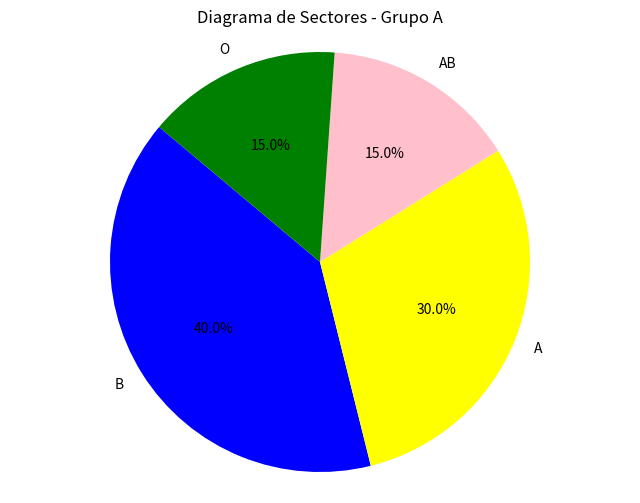
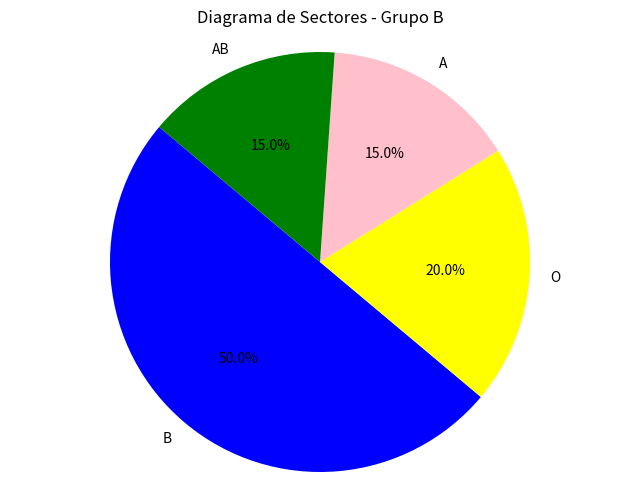
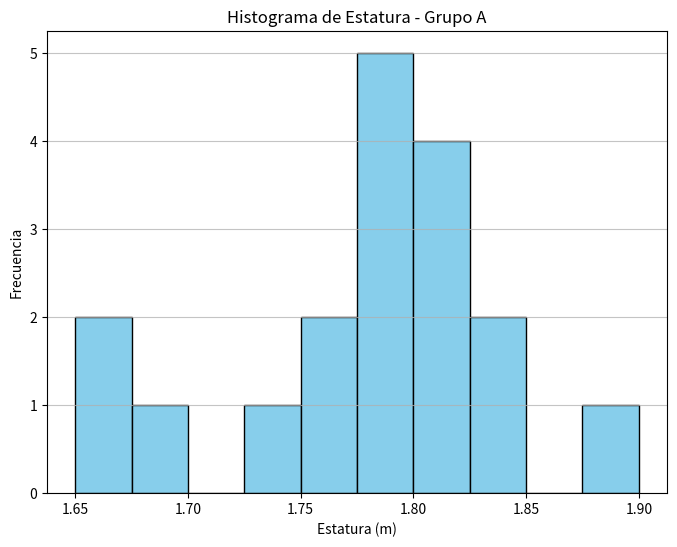
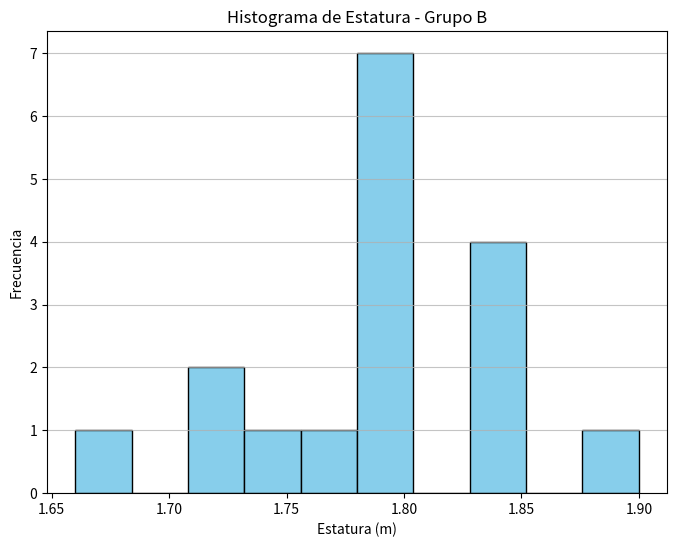

Write the Python code that produced these figures, in order.
# -*- coding: utf-8 -*-
"""Untitled1.ipynb

Automatically generated by Colab.

Original file is located at
    https://colab.research.google.com/<link-removed>
"""

import pandas as pd

# Crear los datos para Gr1
data_gr1 = {
    'Sexo': ['Mujer', 'Hombre', 'Mujer', 'Mujer', 'Mujer', 'Hombre', 'Mujer', 'Hombre', 'Hombre', 'Mujer',
             'Mujer', 'Hombre', 'Hombre', 'Mujer', 'Mujer', 'Hombre', 'Mujer', 'Mujer', 'Mujer', 'Mujer'],
    'Edad': [25, 30, 28, 20, 23, 22, 22, 22, 21, 21, 22, 20, 22, 29, 29, 21, 30, 21, 22, 23],
    'Estatura': [1.82, 1.83, 1.78, 1.79, 1.80, 1.90, 1.79, 1.83, None, 1.65, 1.73, 1.79, 1.80, 1.77, 1.69, 1.75, 1.66, None, 1.79, 1.80],
    'Grupo Sanguíneo': ['A', 'B', 'A', 'AB', 'O', 'A', 'B', 'A', 'B', 'AB', 'A', 'B', 'O', 'O', 'A', 'B', 'AB', 'B', 'B', 'B']
}

# Crear el DataFrame
df_gr1 = pd.DataFrame(data_gr1)

# Crear los datos para Gr2
data_gr2 = {
    'Sexo': ['Mujer', 'Hombre', 'Hombre', 'Mujer', 'Hombre', 'Hombre', 'Mujer', 'Hombre', 'Hombre', 'Mujer',
             'Mujer', 'Hombre', 'Hombre', 'Mujer', 'Hombre', 'Hombre', 'Mujer', 'Hombre', 'Mujer', 'Hombre'],
    'Edad': [25, 30, 38, 26, 23, 22, 32, 26, 25, 28, 22, 30, 22, 39, 29, 25, 30, 23, 32, 33],
    'Estatura': [1.72, 1.73, 1.78, 1.79, 1.83, 1.90, 1.79, 1.83, None, 1.75, 1.79, 1.79, 1.85, None, 1.77, 1.79, 1.66, None, 1.79, 1.83],
    'Grupo Sanguíneo': ['B', 'B', 'A', 'AB', 'O', 'AB', 'B', 'B', 'B', 'AB', 'A', 'B', 'O', 'O', 'B', 'B', 'A', 'O', 'B', 'B']
}

# Crear el DataFrame
df_gr2 = pd.DataFrame(data_gr2)
import matplotlib.pyplot as plt

# Función para crear un diagrama de sectores
def plot_pie_chart(df, group_name):
    counts = df['Grupo Sanguíneo'].value_counts()
    plt.figure(figsize=(8, 6))
    plt.pie(counts, labels=counts.index, autopct='%1.1f%%', startangle=140, colors=['blue', 'yellow', 'pink', 'green'])
    plt.title(f'Diagrama de Sectores - Grupo {group_name}')
    plt.axis('equal')  # Para que el gráfico sea un círculo
    plt.show()

# Crear gráficos para ambos grupos
plot_pie_chart(df_gr1, 'A')
plot_pie_chart(df_gr2, 'B')
def plot_histogram(df, group_name):
    plt.figure(figsize=(8, 6))
    plt.hist(df['Estatura'].dropna(), bins=10, color='skyblue', edgecolor='black')
    plt.title(f'Histograma de Estatura - Grupo {group_name}')
    plt.xlabel('Estatura (m)')
    plt.ylabel('Frecuencia')
    plt.grid(axis='y', alpha=0.75)
    plt.show()

# Crear histogramas para ambos grupos
plot_histogram(df_gr1, 'A')
plot_histogram(df_gr2, 'B')
def detect_outliers_edad(df, group_name):
    Q1 = df['Edad'].quantile(0.25)
    Q3 = df['Edad'].quantile(0.75)
    IQR = Q3 - Q1
    lower_bound = Q1 - 1.5 * IQR
    upper_bound = Q3 + 1.5 * IQR
    outliers = df[(df['Edad'] < lower_bound) | (df['Edad'] > upper_bound)]

    print(f'Datos atípicos en la variable Edad - Grupo {group_name}:')
    print(outliers[['Sexo', 'Edad']])

# Detectar datos atípicos para ambos grupos
detect_outliers_edad(df_gr1, 'A')
detect_outliers_edad(df_gr2, 'B')
def calculate_values_estatura(df_a, df_b):
    # Grupo A
    estaturas_a = df_a['Estatura'].dropna().sort_values()
    max_40_percent_a = estaturas_a.quantile(0.4)

    # Grupo B
    estaturas_b = df_b['Estatura'].dropna().sort_values(ascending=False)
    min_30_percent_b = estaturas_b.quantile(0.3)

    print